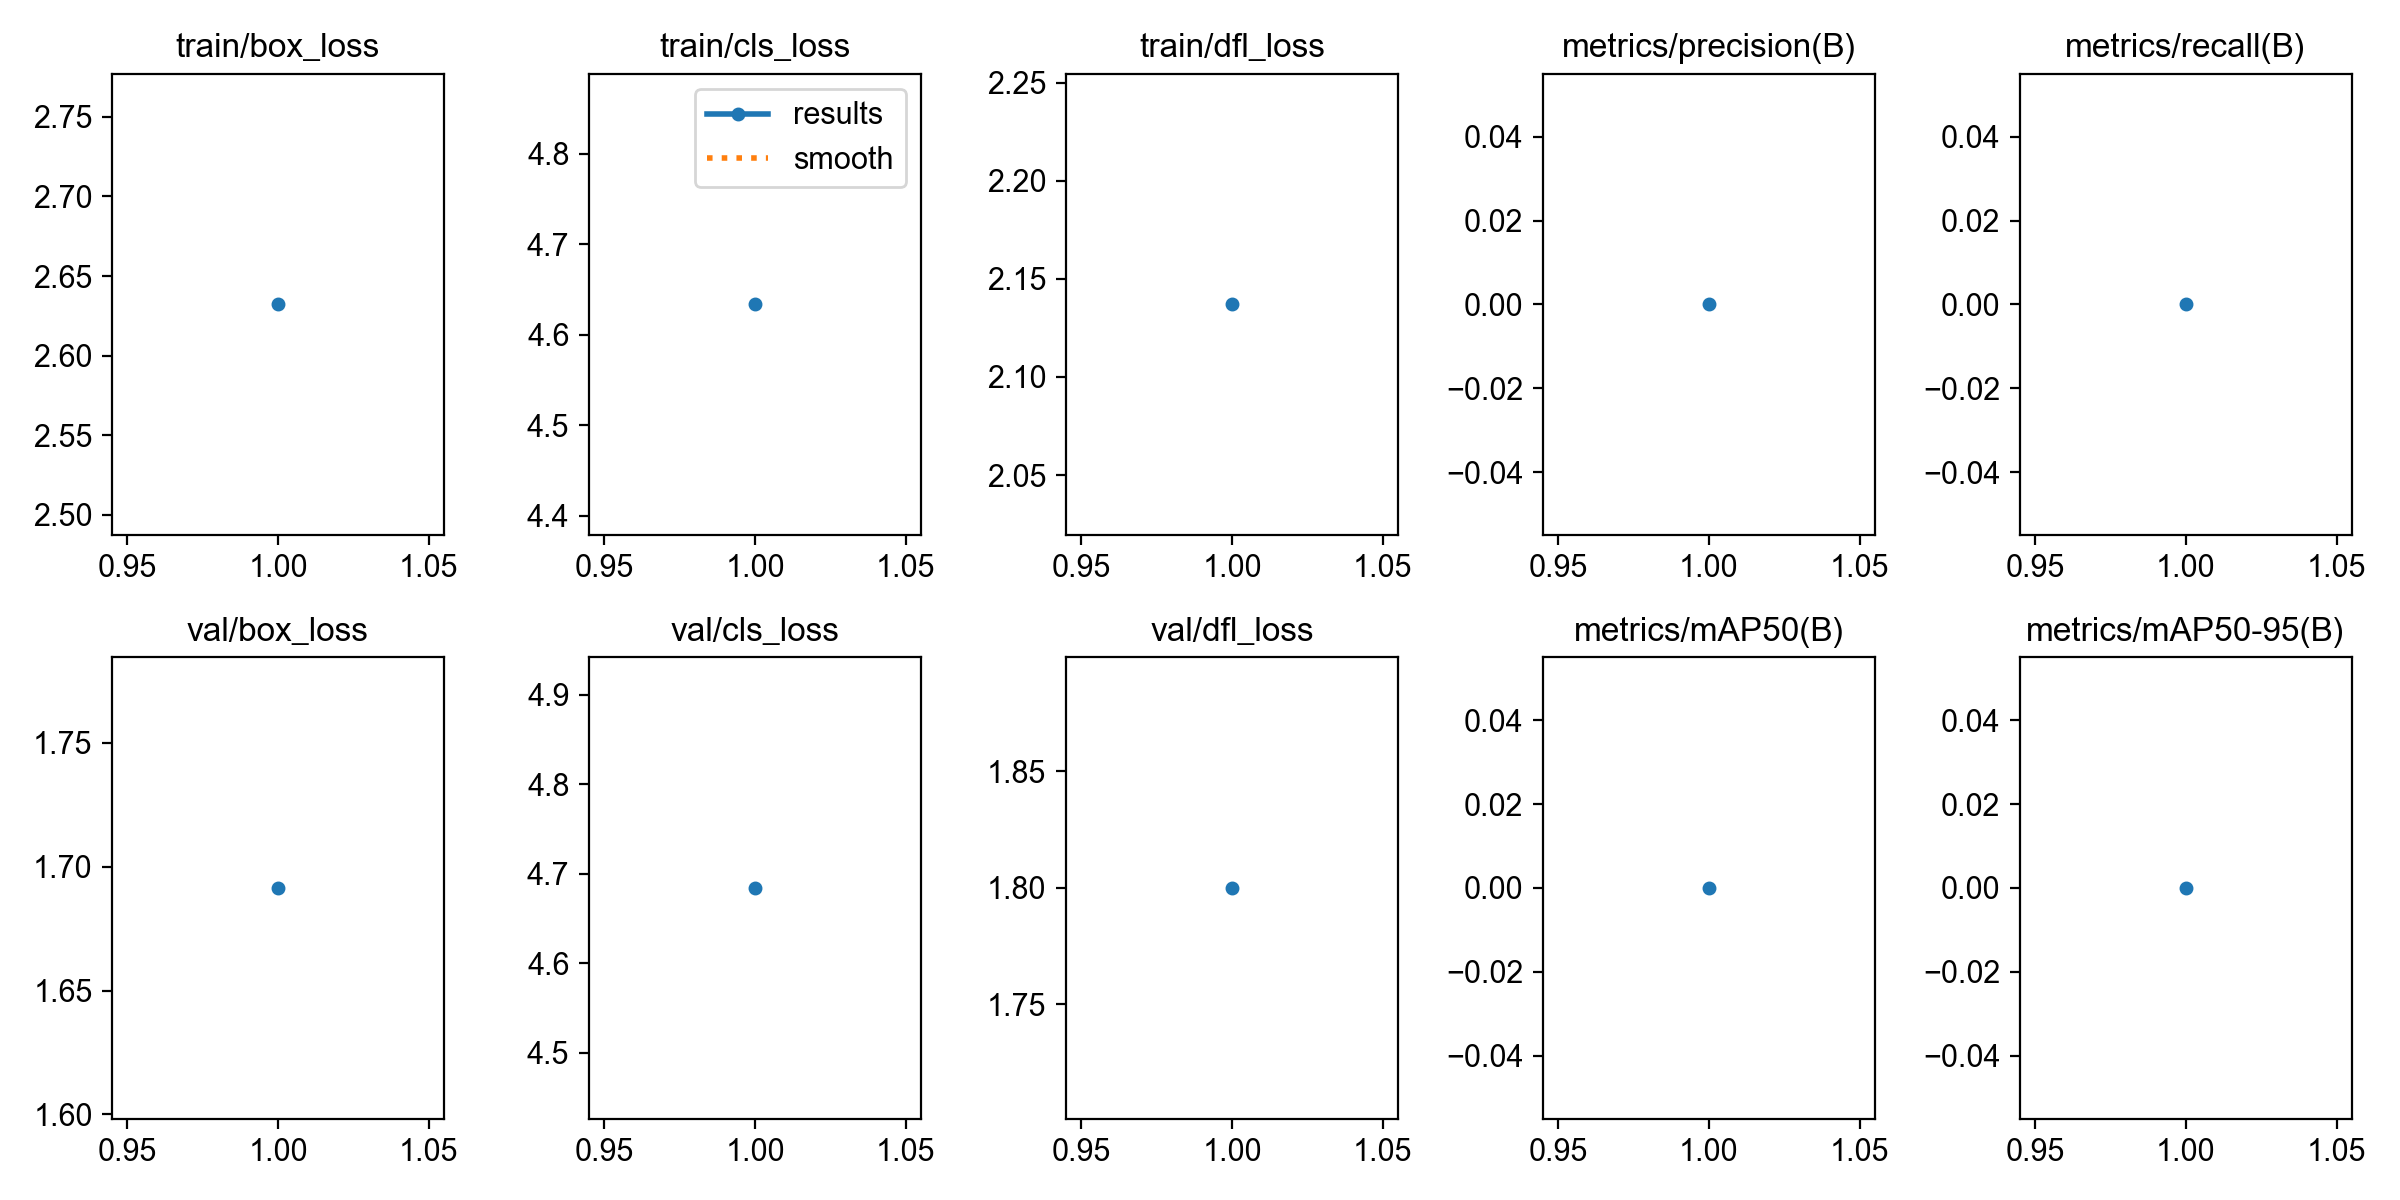

The file beside this chart, header and first rows:
epoch, time, train/box_loss, train/cls_loss, train/dfl_loss, metrics/precision(B), metrics/recall(B), metrics/mAP50(B), metrics/mAP50-95(B), val/box_loss, val/cls_loss, val/dfl_loss, lr/pg0, lr/pg1, lr/pg2
1, 1.335, 2.632, 4.633, 2.137, 0, 0, 0, 0, 1.691, 4.684, 1.8, 2.499e-05, 2.499e-05, 2.499e-05
